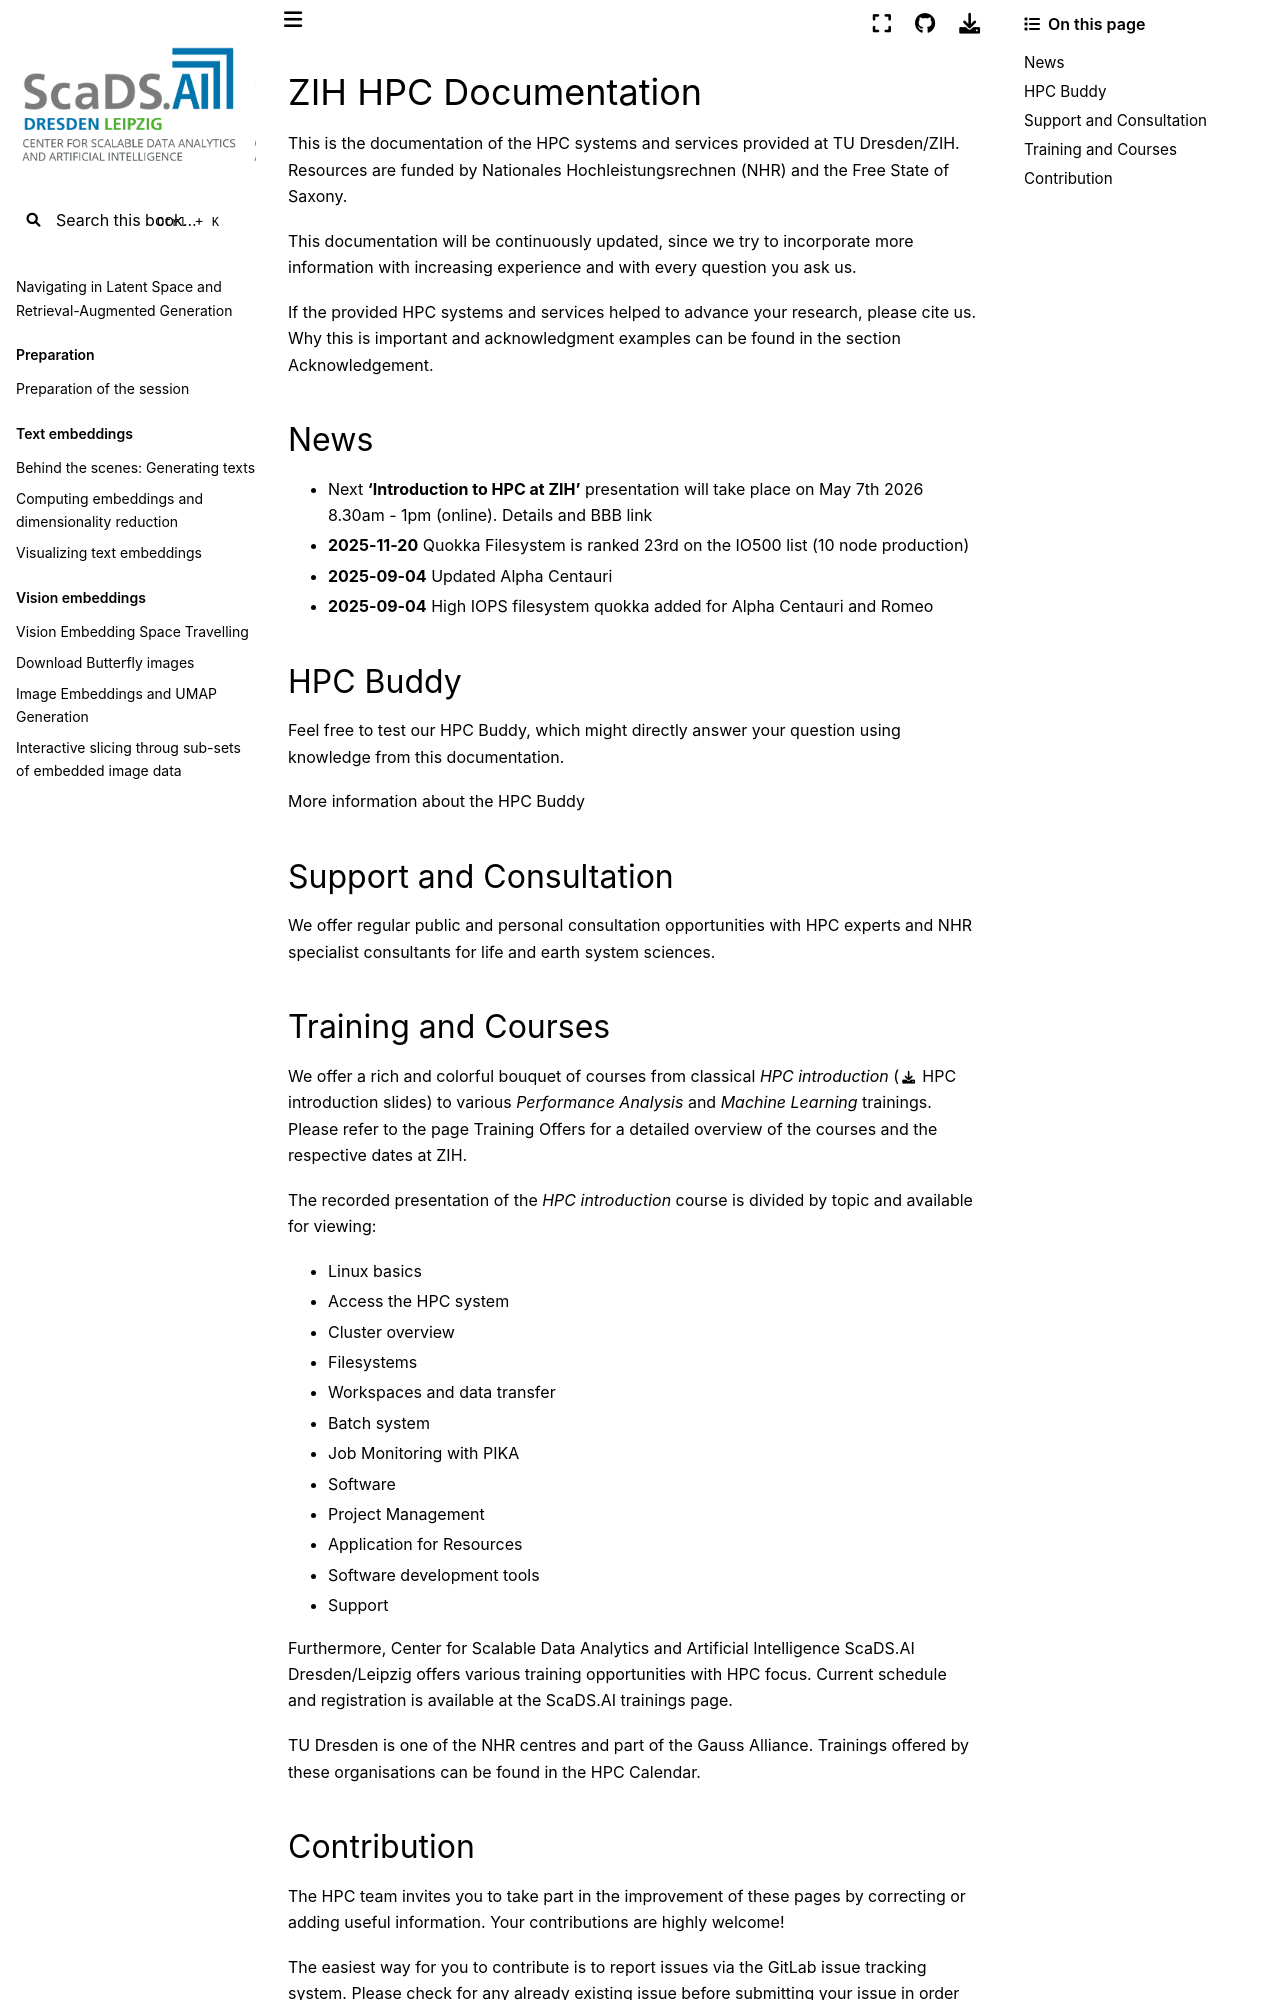

repository: ScaDS/rag-2026 · page: 04_rag_advanced/hpc-compendium/doc.zih.tu-dresden.de/docs/index.html · generator: jekyll

# ZIH HPC Documentation

This is the documentation of the HPC systems and services provided at
[TU Dresden/ZIH](https://tu-dresden.de/zih/).
Resources are funded by [Nationales Hochleistungsrechnen (NHR)](https://www.nhr-verein.de/)
and the [Free State of Saxony](https://www.sachsen.de/).

This documentation will be continuously updated, since we try
to incorporate more information with increasing experience and with every question you ask us.

If the provided HPC systems and services helped to advance your research, please cite us. Why this
is important and acknowledgment examples can be found in the section
[Acknowledgement](application/acknowledgement.md).

## News

* Next **'Introduction to HPC at ZIH'** presentation will take place on May 7th 2026 8.30am - 1pm (online).
  [Details and BBB link](https://tu-dresden.de/zih/das-department/termine/termine/hpc-introduction-may-07-26)
* **2025-11-20** [Quokka Filesystem](jobs_and_resources/alpha_centauri.md#cluster-specific-filesystem-quokka)
  is ranked [23rd on the IO500 list (10 node production)](https://io500.org/list/sc25/ten-production)
* **2025-09-04** [Updated Alpha Centauri](changelog/changelog.md#2025-09-04)
* **2025-09-04** [High IOPS filesystem quokka added for Alpha Centauri and Romeo](changelog/changelog.md#2025-09-04)

## HPC Buddy

Feel free to test our [HPC Buddy](https://assistant.llm.scads.ai/HPC-Buddy), which might directly
answer your question using knowledge from this documentation.

[More information about the HPC Buddy](support/support.md#ask-the-hpc-buddy)

## Support and Consultation

We offer regular
[public and personal consultation opportunities](support/support.md)
with HPC experts and NHR specialist consultants for [life and earth system sciences](https://tu-dresden.de/zih/hochleistungsrechnen/nhr-center).
